The GitHub repository skhabiri/DeepSort_Pytorch_Yolov5 contains a labelled image folder "data" with 3 categories: bird, flat-wing drone, quadcopter. Examples follow, each with its label.

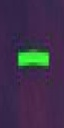
Label: bird

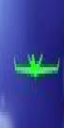
Label: flat-wing drone

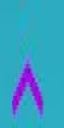
Label: bird

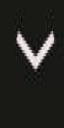
Label: bird

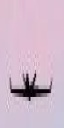
Label: flat-wing drone

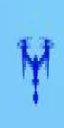
Label: quadcopter
